Image classification data set "images" (7timothyhn/Capstone-CNN-MIU-project on GitHub). Class labels (4): 4-4 time signature, half note, quarter note, whole note.

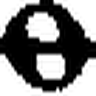
Label: whole note

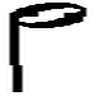
Label: half note

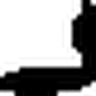
Label: quarter note

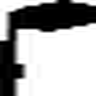
Label: quarter note

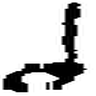
Label: half note

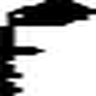
Label: quarter note
